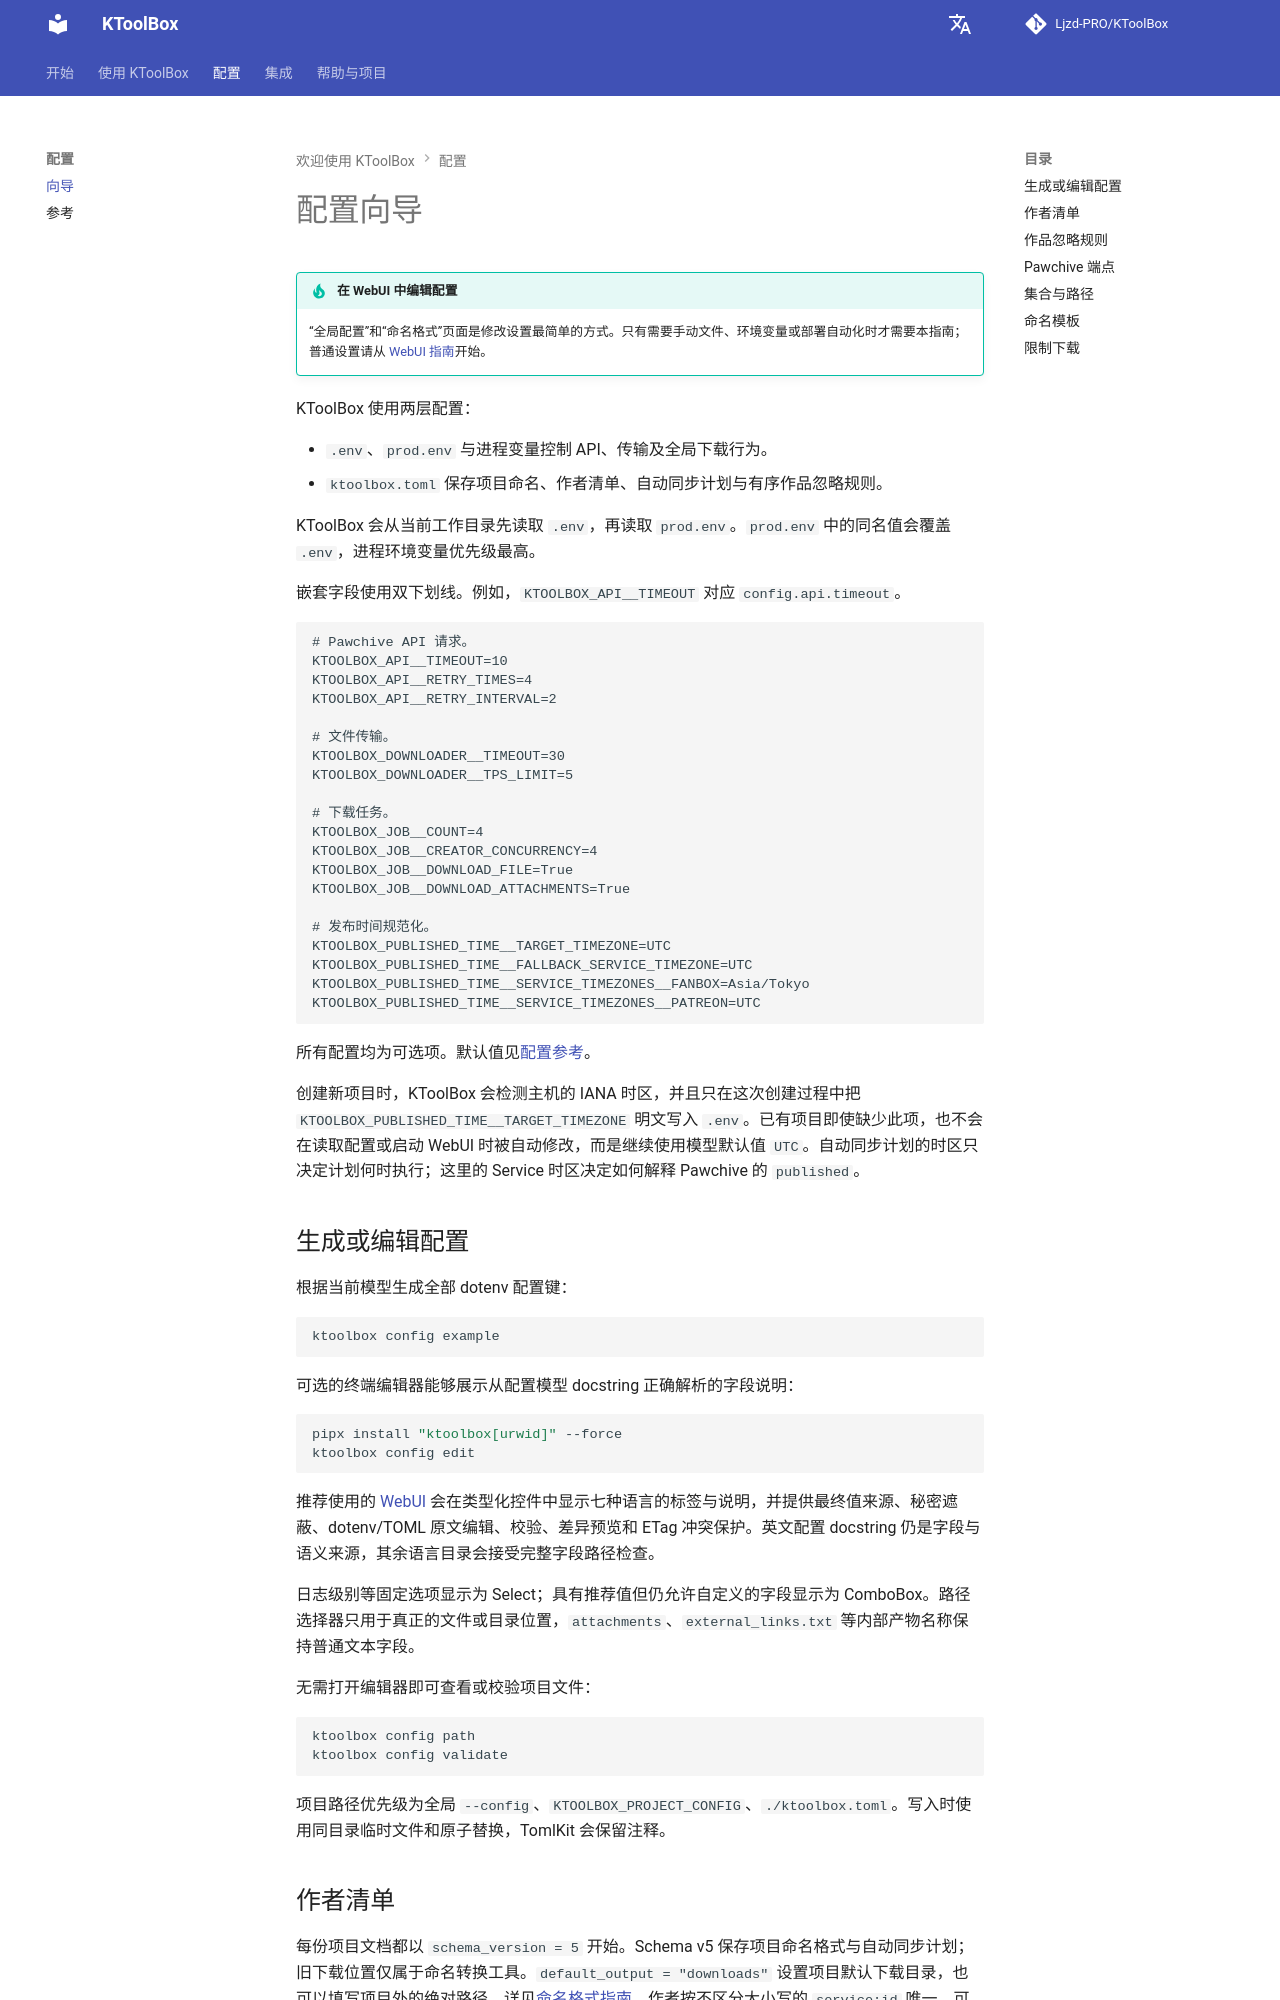

repository: Ljzd-PRO/KToolBox · page: master/zh/configuration/guide/index.html · generator: mkdocs

# 配置向导

!!! tip "在 WebUI 中编辑配置"
    “全局配置”和“命名格式”页面是修改设置最简单的方式。只有需要手动文件、环境变量或部署自动化时才需要本指南；普通设置请从 [WebUI 指南](../webui.md)开始。

KToolBox 使用两层配置：

- `.env`、`prod.env` 与进程变量控制 API、传输及全局下载行为。
- `ktoolbox.toml` 保存项目命名、作者清单、自动同步计划与有序作品忽略规则。

KToolBox 会从当前工作目录先读取 `.env`，再读取 `prod.env`。`prod.env` 中的同名值会覆盖 `.env`，进程环境变量优先级最高。

嵌套字段使用双下划线。例如，`KTOOLBOX_API__TIMEOUT` 对应 `config.api.timeout`。

```dotenv
# Pawchive API 请求。
KTOOLBOX_API__TIMEOUT=10
KTOOLBOX_API__RETRY_TIMES=4
KTOOLBOX_API__RETRY_INTERVAL=2

# 文件传输。
KTOOLBOX_DOWNLOADER__TIMEOUT=30
KTOOLBOX_DOWNLOADER__TPS_LIMIT=5

# 下载任务。
KTOOLBOX_JOB__COUNT=4
KTOOLBOX_JOB__CREATOR_CONCURRENCY=4
KTOOLBOX_JOB__DOWNLOAD_FILE=True
KTOOLBOX_JOB__DOWNLOAD_ATTACHMENTS=True

# 发布时间规范化。
KTOOLBOX_PUBLISHED_TIME__TARGET_TIMEZONE=UTC
KTOOLBOX_PUBLISHED_TIME__FALLBACK_SERVICE_TIMEZONE=UTC
KTOOLBOX_PUBLISHED_TIME__SERVICE_TIMEZONES__FANBOX=Asia/Tokyo
KTOOLBOX_PUBLISHED_TIME__SERVICE_TIMEZONES__PATREON=UTC
```

所有配置均为可选项。默认值见[配置参考](reference.md)。

创建新项目时，KToolBox 会检测主机的 IANA 时区，并且只在这次创建过程中把 `KTOOLBOX_PUBLISHED_TIME__TARGET_TIMEZONE` 明文写入 `.env`。已有项目即使缺少此项，也不会在读取配置或启动 WebUI 时被自动修改，而是继续使用模型默认值 `UTC`。自动同步计划的时区只决定计划何时执行；这里的 Service 时区决定如何解释 Pawchive 的 `published`。

## 生成或编辑配置

根据当前模型生成全部 dotenv 配置键：

```bash
ktoolbox config example
```

可选的终端编辑器能够展示从配置模型 docstring 正确解析的字段说明：

```bash
pipx install "ktoolbox[urwid]" --force
ktoolbox config edit
```

推荐使用的 [WebUI](../webui.md) 会在类型化控件中显示七种语言的标签与说明，并提供最终值来源、秘密遮蔽、dotenv/TOML 原文编辑、校验、差异预览和 ETag 冲突保护。英文配置 docstring 仍是字段与语义来源，其余语言目录会接受完整字段路径检查。

日志级别等固定选项显示为 Select；具有推荐值但仍允许自定义的字段显示为 ComboBox。路径选择器只用于真正的文件或目录位置，`attachments`、`external_links.txt` 等内部产物名称保持普通文本字段。

无需打开编辑器即可查看或校验项目文件：

```bash
ktoolbox config path
ktoolbox config validate
```

项目路径优先级为全局 `--config`、`KTOOLBOX_PROJECT_CONFIG`、`./ktoolbox.toml`。写入时使用同目录临时文件和原子替换，TomlKit 会保留注释。
